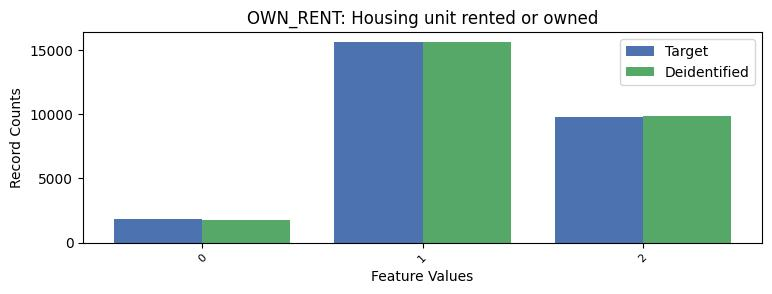

Source data for this figure (header and first rows):
OWN_RENT, OWN_RENT, count_target, count_deidentified
0, 0, 1818, 1793
1, 1, 15619, 15622
2, 2, 9816, 9838
